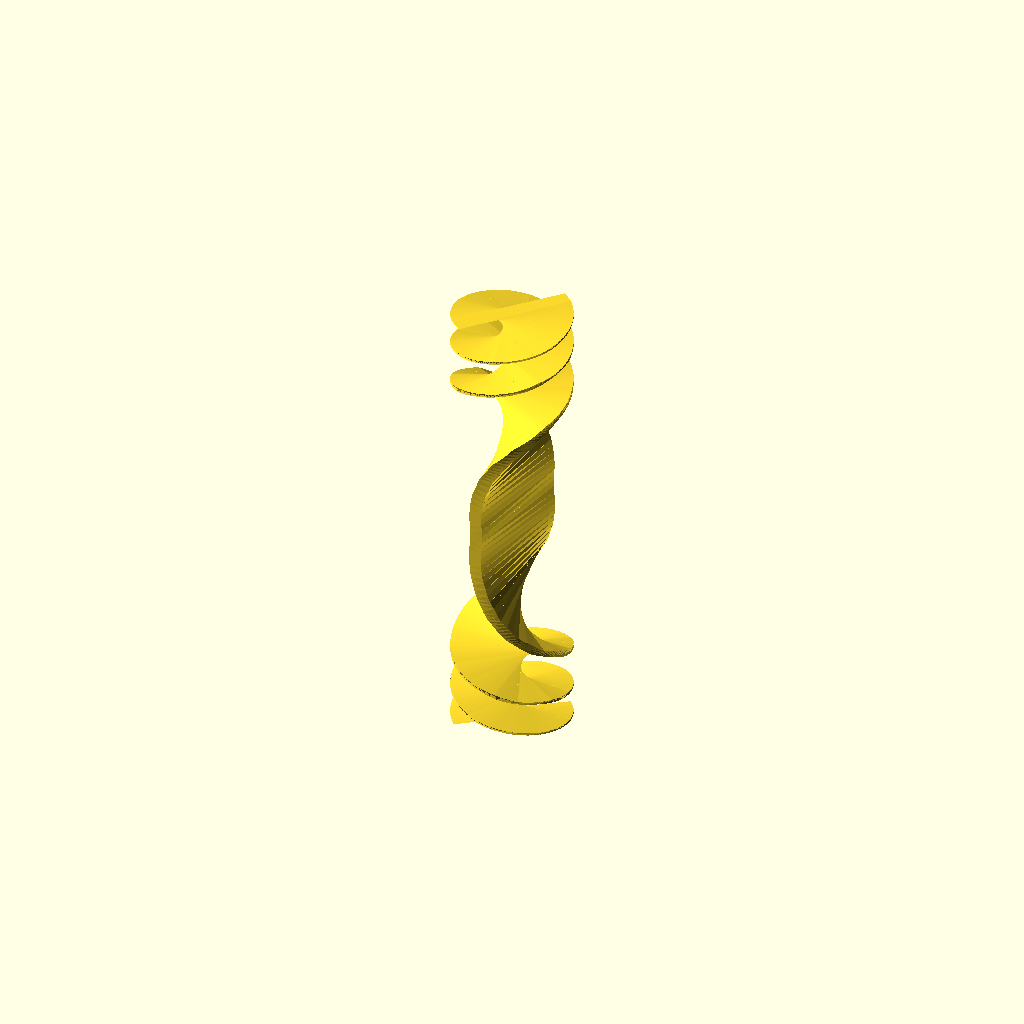
Cell 1: the model at its default parameters.
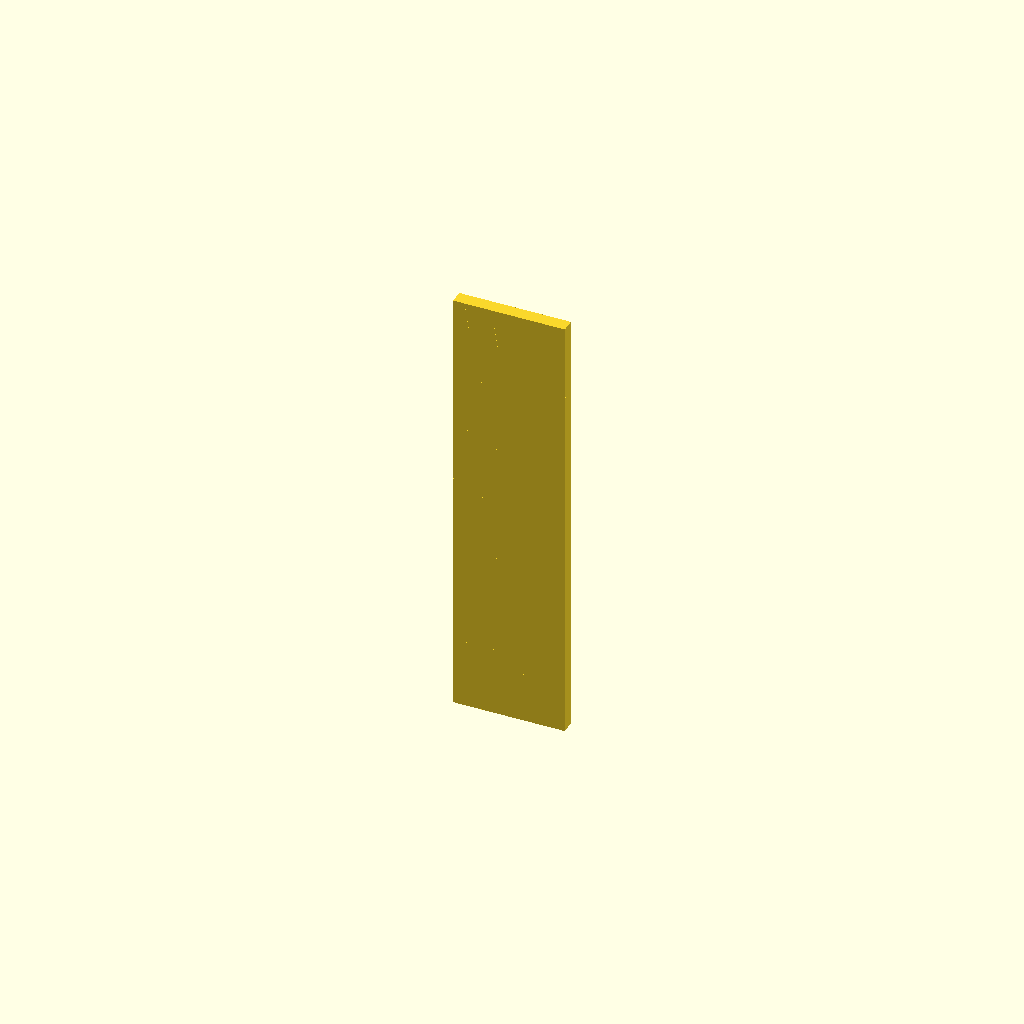
Cell 2 — TOF set to 0, the other parameters unchanged.
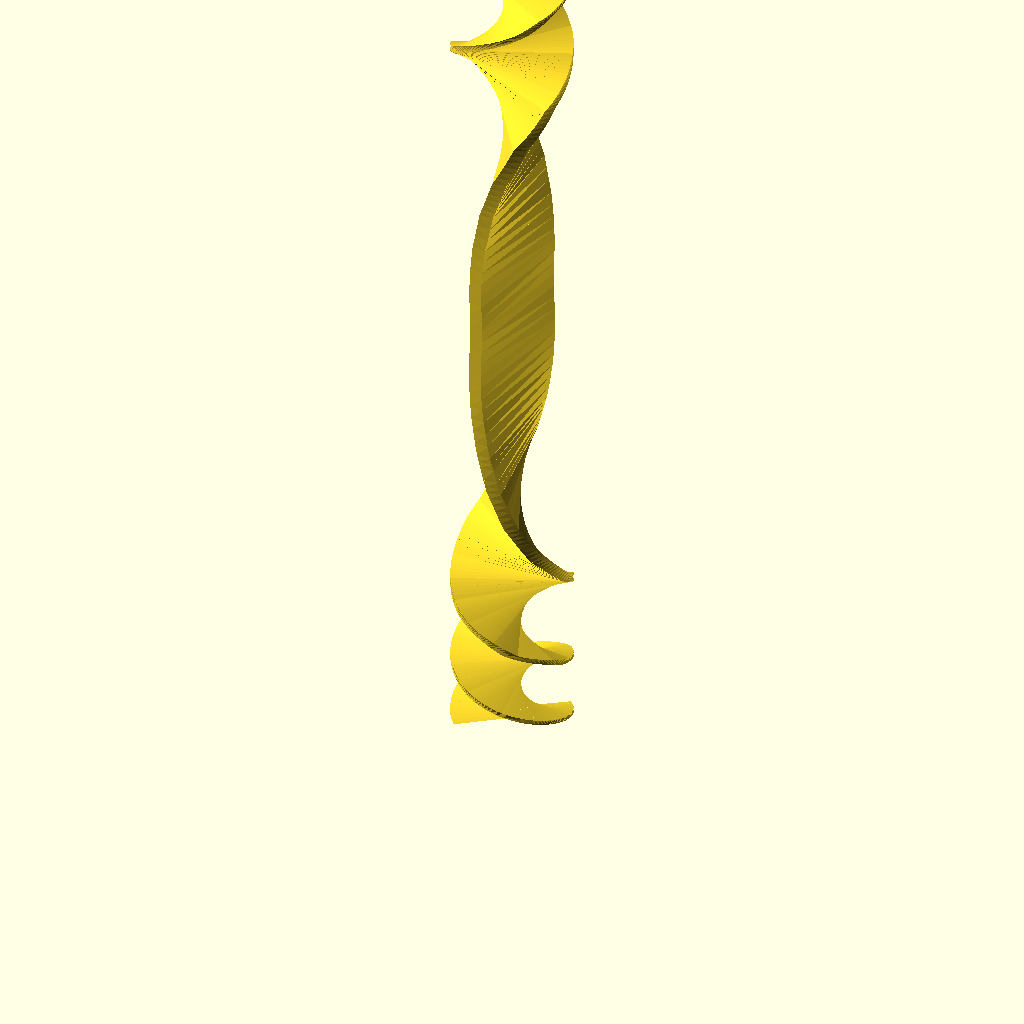
Cell 3 — height set to 200, the other parameters unchanged.
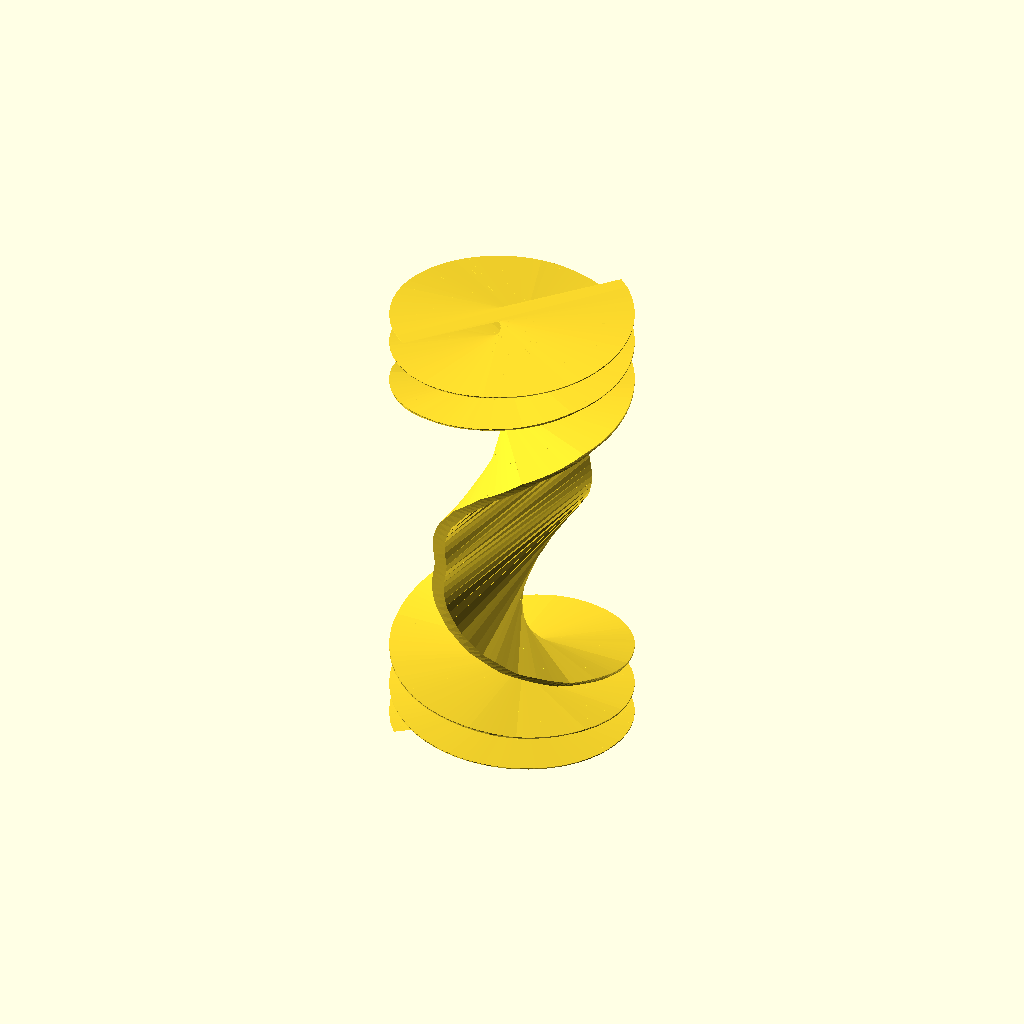
Cell 4 — width set to 50, the other parameters unchanged.
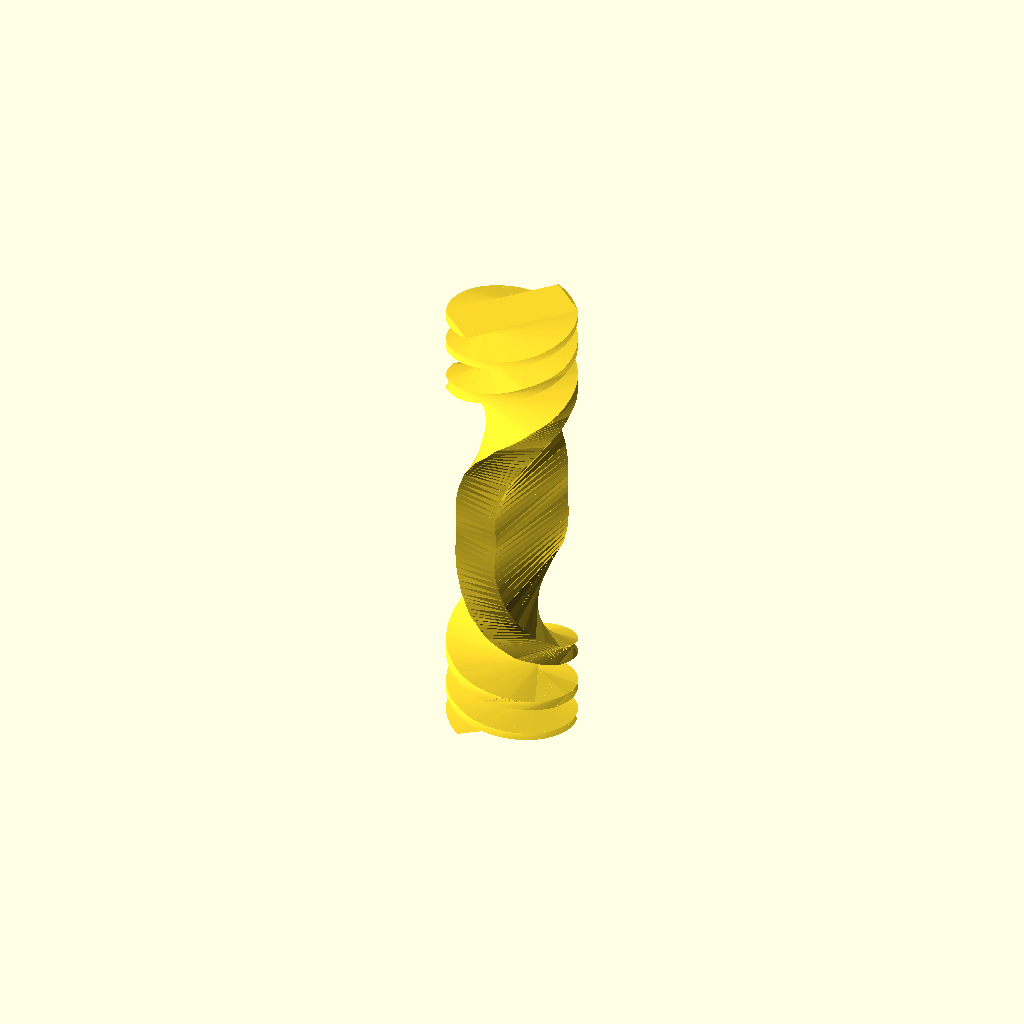
Cell 5 — thickness set to 10, the other parameters unchanged.
All cells are drawn from one camera (rotation 55°, 0°, 25°, orthographic, colour scheme Cornfield), so only the parameter changes between them.
Source of the model, inputs/thingiverse/files/thing-604510/spinSpirals.scad:
// stuff for Thingiverse Customizer
//---------------------------------------------
// (ms)
	TOF=637;	//[0, 106, 212, 318, 424, 531, 637]
// (mm)
	height=100;	//[10:200]
// (mm) - cross sectional width
	width=25;	//[5:50]
// (mm) - cross sectional thickness
	thickness=3;	//[1:10]

// Model smoothness - higher number = finer mesh. NB: compile time increases for finer meshes.
	smoothing=1*100;
// Scaling factor (change to suit no. of slices)
	gap=height/70;
//---------------------------------------------

// construction
//---------------------------------------------
module twisty(z, startRot, endRot) {
	rotate([0, 0, startRot])
	translate([0, 0, z])
		linear_extrude(gap, center=false, convexity=10, twist=-endRot, $fn=smoothing)
		translate([-width/2,-thickness/2,0])
		square([width,thickness],[0,0,0], center = false);
}

if (TOF==0)		{ss0();}		// code to make 0ms TOF spin spiral
if (TOF==106)	{ss106();}	// code to make 106ms TOF spin spiral
if (TOF==212)	{ss212();}	// code to make 212ms TOF spin spiral
if (TOF==318)	{ss318();}	// code to make 318ms TOF spin spiral
if (TOF==424)	{ss424();}	// code to make 424ms TOF spin spiral
if (TOF==531)	{ss531();}	// code to make 531ms TOF spin spiral
if (TOF==637)	{ss637();}	// code to make 637ms TOF spin spiral

module ss0(){
	twisty(0*gap, 0.65682, 0);
	twisty(1*gap, 0.65682, 0);
	twisty(2*gap, 0.65682, 0);
	twisty(3*gap, 0.65682, 0);
	twisty(4*gap, 0.65682, 0);
	twisty(5*gap, 0.65682, 0);
	twisty(6*gap, 0.65682, 0);
	twisty(7*gap, 0.65682, 0);
	twisty(8*gap, 0.65682, 0);
	twisty(9*gap, 0.65682, 0);
	twisty(10*gap, 0.65682, 0);
	twisty(11*gap, 0.65682, 0);
	twisty(12*gap, 0.65682, 0);
	twisty(13*gap, 0.65682, 0);
	twisty(14*gap, 0.65682, 0);
	twisty(15*gap, 0.65682, 0);
	twisty(16*gap, 0.65682, 0);
	twisty(17*gap, 0.65682, 0);
	twisty(18*gap, 0.65682, 0);
	twisty(19*gap, 0.65682, 0);
	twisty(20*gap, 0.65682, 0);
	twisty(21*gap, 0.65682, 0);
	twisty(22*gap, 0.65682, 0);
	twisty(23*gap, 0.65682, 0);
	twisty(24*gap, 0.65682, 0);
	twisty(25*gap, 0.65682, 0);
	twisty(26*gap, 0.65682, 0);
	twisty(27*gap, 0.65682, 0);
	twisty(28*gap, 0.65682, 0);
	twisty(29*gap, 0.65682, 0);
	twisty(30*gap, 0.65682, 0);
	twisty(31*gap, 0.65682, 0);
	twisty(32*gap, 0.65682, 0);
	twisty(33*gap, 0.65682, 0);
	twisty(34*gap, 0.65682, 0);
	twisty(35*gap, 0.65682, 0);
	twisty(36*gap, 0.65682, 0);
	twisty(37*gap, 0.65682, 0);
	twisty(38*gap, 0.65682, 0);
	twisty(39*gap, 0.65682, 0);
	twisty(40*gap, 0.65682, 0);
	twisty(41*gap, 0.65682, 0);
	twisty(42*gap, 0.65682, 0);
	twisty(43*gap, 0.65682, 0);
	twisty(44*gap, 0.65682, 0);
	twisty(45*gap, 0.65682, 0);
	twisty(46*gap, 0.65682, 0);
	twisty(47*gap, 0.65682, 0);
	twisty(48*gap, 0.65682, 0);
	twisty(49*gap, 0.65682, 0);
	twisty(50*gap, 0.65682, 0);
	twisty(51*gap, 0.65682, 0);
	twisty(52*gap, 0.65682, 0);
	twisty(53*gap, 0.65682, 0);
	twisty(54*gap, 0.65682, 0);
	twisty(55*gap, 0.65682, 0);
	twisty(56*gap, 0.65682, 0);
	twisty(57*gap, 0.65682, 0);
	twisty(58*gap, 0.65682, 0);
	twisty(59*gap, 0.65682, 0);
	twisty(60*gap, 0.65682, 0);
	twisty(61*gap, 0.65682, 0);
	twisty(62*gap, 0.65682, 0);
	twisty(63*gap, 0.65682, 0);
	twisty(64*gap, 0.65682, 0);
	twisty(65*gap, 0.65682, 0);
	twisty(66*gap, 0.65682, 0);
	twisty(67*gap, 0.65682, 0);
	twisty(68*gap, 0.65682, 0);
	twisty(69*gap, 0.65682, 0);
}

module ss106(){
	twisty(0*gap, 100.9225, -6.5724);
	twisty(1*gap, 94.3501, -6.8351);
	twisty(2*gap, 87.515, -5.9081);
	twisty(3*gap, 81.6069, -5.7814);
	twisty(4*gap, 75.8255, -5.842);
	twisty(5*gap, 69.9835, -4.784);
	twisty(6*gap, 65.1995, -5.3238);
	twisty(7*gap, 59.8757, -4.344);
	twisty(8*gap, 55.5317, -4.5582);
	twisty(9*gap, 50.9734, -3.1968);
	twisty(10*gap, 47.7767, -4.3859);
	twisty(11*gap, 43.3907, -2.9028);
	twisty(12*gap, 40.488, -3.5743);
	twisty(13*gap, 36.9137, -2.8174);
	twisty(14*gap, 34.0962, -3.0938);
	twisty(15*gap, 31.0024, -2.6776);
	twisty(16*gap, 28.3248, -2.6152);
	twisty(17*gap, 25.7096, -2.3976);
	twisty(18*gap, 23.312, -2.32);
	twisty(19*gap, 20.992, -2.2949);
	twisty(20*gap, 18.6971, -2.0243);
	twisty(21*gap, 16.6728, -1.809);
	twisty(22*gap, 14.8638, -1.409);
	twisty(23*gap, 13.4548, -1.3258);
	twisty(24*gap, 12.1291, -1.0511);
	twisty(25*gap, 11.078, -1.0219);
	twisty(26*gap, 10.056, -0.7889);
	twisty(27*gap, 9.2671, -0.98465);
	twisty(28*gap, 8.2825, -0.68507);
	twisty(29*gap, 7.5974, -0.85863);
	twisty(30*gap, 6.7388, -0.57001);
	twisty(31*gap, 6.1687, -0.32506);
	twisty(32*gap, 5.8437, -0.11691);
	twisty(33*gap, 5.7268, -0.019997);
	twisty(34*gap, 5.7068, 0.018391);
	twisty(35*gap, 5.7252, 0.0033564);
	twisty(36*gap, 5.7285, 0.00024796);
	twisty(37*gap, 5.7288, 0.12356);
	twisty(38*gap, 5.8523, 0.39576);
	twisty(39*gap, 6.2481, 0.68061);
	twisty(40*gap, 6.9287, 0.80957);
	twisty(41*gap, 7.7383, 0.76773);
	twisty(42*gap, 8.506, 0.70442);
	twisty(43*gap, 9.2104, 0.67585);
	twisty(44*gap, 9.8863, 1.1385);
	twisty(45*gap, 11.0248, 0.9914);
	twisty(46*gap, 12.0162, 1.4922);
	twisty(47*gap, 13.5084, 1.6346);
	twisty(48*gap, 15.143, 2.118);
	twisty(49*gap, 17.261, 2.1274);
	twisty(50*gap, 19.3884, 2.2488);
	twisty(51*gap, 21.6372, 2.1533);
	twisty(52*gap, 23.7905, 2.2934);
	twisty(53*gap, 26.0838, 2.4092);
	twisty(54*gap, 28.493, 2.8273);
	twisty(55*gap, 31.3203, 3.4099);
	twisty(56*gap, 34.7302, 3.4068);
	twisty(57*gap, 38.1371, 3.3389);
	twisty(58*gap, 41.4759, 2.8787);
	twisty(59*gap, 44.3546, 4.2377);
	twisty(60*gap, 48.5923, 3.7376);
	twisty(61*gap, 52.3299, 4.585);
	twisty(62*gap, 56.9149, 4.2973);
	twisty(63*gap, 61.2122, 5.105);
	twisty(64*gap, 66.3172, 5.0573);
	twisty(65*gap, 71.3746, 5.6611);
	twisty(66*gap, 77.0357, 5.8319);
	twisty(67*gap, 82.8676, 5.9736);
	twisty(68*gap, 88.8412, 6.7129);
	twisty(69*gap, 95.5541, 7.4932);
}

module ss212() {
	twisty(0*gap, 23.6094, -14.5732);
	twisty(1*gap, 9.0362, -14.2282);
	twisty(2*gap, 174.808, -12.0918);
	twisty(3*gap, 162.7162, -12.2621);
	twisty(4*gap, 150.4541, -12.2947);
	twisty(5*gap, 138.1594, -10.0621);
	twisty(6*gap, 128.0973, -9.7007);
	twisty(7*gap, 118.3965, -9.2874);
	twisty(8*gap, 109.1092, -8.5395);
	twisty(9*gap, 100.5697, -8.2132);
	twisty(10*gap, 92.3565, -7.6671);
	twisty(11*gap, 84.6894, -6.4841);
	twisty(12*gap, 78.2052, -6.0334);
	twisty(13*gap, 72.1718, -5.6749);
	twisty(14*gap, 66.497, -5.3794);
	twisty(15*gap, 61.1176, -5.1103);
	twisty(16*gap, 56.0073, -4.9509);
	twisty(17*gap, 51.0564, -4.7444);
	twisty(18*gap, 46.312, -4.2331);
	twisty(19*gap, 42.079, -3.6294);
	twisty(20*gap, 38.4495, -3.3244);
	twisty(21*gap, 35.1251, -3.1493);
	twisty(22*gap, 31.9759, -3.0946);
	twisty(23*gap, 28.8812, -3.0139);
	twisty(24*gap, 25.8673, -2.4352);
	twisty(25*gap, 23.4321, -2.161);
	twisty(26*gap, 21.2711, -1.5237);
	twisty(27*gap, 19.7473, -0.88393);
	twisty(28*gap, 18.8634, -0.25797);
	twisty(29*gap, 18.6054, 0.29803);
	twisty(30*gap, 18.9034, 0.30137);
	twisty(31*gap, 19.2048, -0.017858);
	twisty(32*gap, 19.187, -0.37196);
	twisty(33*gap, 18.815, -0.66857);
	twisty(34*gap, 18.1464, -1.037);
	twisty(35*gap, 17.1094, -0.95868);
	twisty(36*gap, 16.1507, -0.76437);
	twisty(37*gap, 15.3864, -0.29251);
	twisty(38*gap, 15.0939, -0.0078049);
	twisty(39*gap, 15.0861, 0.88926);
	twisty(40*gap, 15.9753, 1.1517);
	twisty(41*gap, 17.1271, 1.5466);
	twisty(42*gap, 18.6736, 1.5549);
	twisty(43*gap, 20.2286, 1.6326);
	twisty(44*gap, 21.8611, 1.9846);
	twisty(45*gap, 23.8457, 2.3038);
	twisty(46*gap, 26.1495, 2.5262);
	twisty(47*gap, 28.6757, 3.3675);
	twisty(48*gap, 32.0433, 3.4583);
	twisty(49*gap, 35.5015, 3.4791);
	twisty(50*gap, 38.9807, 3.9167);
	twisty(51*gap, 42.8974, 4.1289);
	twisty(52*gap, 47.0263, 4.3978);
	twisty(53*gap, 51.4241, 4.883);
	twisty(54*gap, 56.3071, 5.5378);
	twisty(55*gap, 61.8449, 5.7309);
	twisty(56*gap, 67.5758, 5.8227);
	twisty(57*gap, 73.3985, 6.0218);
	twisty(58*gap, 79.4202, 6.8313);
	twisty(59*gap, 86.2515, 7.4383);
	twisty(60*gap, 93.6899, 8.8892);
	twisty(61*gap, 102.5791, 8.9774);
	twisty(62*gap, 111.5564, 9.0448);
	twisty(63*gap, 120.6012, 9.9108);
	twisty(64*gap, 130.512, 10.4738);
	twisty(65*gap, 140.9858, 11.5213);
	twisty(66*gap, 152.5071, 12.5319);
	twisty(67*gap, 165.0389, 12.8985);
	twisty(68*gap, 177.9374, 13.0372);
	twisty(69*gap, 10.9746, 14.8551);
}

module ss318() {
	twisty(0*gap, 122.7645, -20.745);
	twisty(1*gap, 102.0195, -19.7331);
	twisty(2*gap, 82.2863, -19.3826);
	twisty(3*gap, 62.9037, -18.6445);
	twisty(4*gap, 44.2592, -17.3353);
	twisty(5*gap, 26.9239, -16.7383);
	twisty(6*gap, 10.1856, -15.7913);
	twisty(7*gap, 174.3943, -14.0087);
	twisty(8*gap, 160.3856, -12.6876);
	twisty(9*gap, 147.698, -12.1225);
	twisty(10*gap, 135.5755, -11.0811);
	twisty(11*gap, 124.4944, -10.1619);
	twisty(12*gap, 114.3325, -9.4143);
	twisty(13*gap, 104.9182, -8.395);
	twisty(14*gap, 96.5232, -7.9043);
	twisty(15*gap, 88.6189, -7.4694);
	twisty(16*gap, 81.1494, -6.4141);
	twisty(17*gap, 74.7353, -6.2934);
	twisty(18*gap, 68.4419, -5.8166);
	twisty(19*gap, 62.6254, -4.8511);
	twisty(20*gap, 57.7743, -4.6562);
	twisty(21*gap, 53.1181, -4.1846);
	twisty(22*gap, 48.9335, -3.6232);
	twisty(23*gap, 45.3103, -3.4762);
	twisty(24*gap, 41.8342, -3.0809);
	twisty(25*gap, 38.7532, -2.7969);
	twisty(26*gap, 35.9563, -2.5341);
	twisty(27*gap, 33.4222, -2.0436);
	twisty(28*gap, 31.3786, -1.8293);
	twisty(29*gap, 29.5492, -1.6536);
	twisty(30*gap, 27.8956, -1.4014);
	twisty(31*gap, 26.4942, -1.3052);
	twisty(32*gap, 25.1889, -1.0609);
	twisty(33*gap, 24.1281, -0.6338);
	twisty(34*gap, 23.4943, -0.15752);
	twisty(35*gap, 23.3368, 0.30366);
	twisty(36*gap, 23.6404, 0.68575);
	twisty(37*gap, 24.3262, 0.92719);
	twisty(38*gap, 25.2533, 1.235);
	twisty(39*gap, 26.4883, 1.3405);
	twisty(40*gap, 27.8288, 1.5966);
	twisty(41*gap, 29.4254, 1.8946);
	twisty(42*gap, 31.32, 2.1588);
	twisty(43*gap, 33.4788, 2.5915);
	twisty(44*gap, 36.0703, 2.9351);
	twisty(45*gap, 39.0054, 3.525);
	twisty(46*gap, 42.5304, 3.7883);
	twisty(47*gap, 46.3186, 3.4518);
	twisty(48*gap, 49.7704, 4.2636);
	twisty(49*gap, 54.034, 4.7265);
	twisty(50*gap, 58.7605, 5.1568);
	twisty(51*gap, 63.9172, 5.7915);
	twisty(52*gap, 69.7088, 5.9059);
	twisty(53*gap, 75.6147, 7.1516);
	twisty(54*gap, 82.7663, 7.4864);
	twisty(55*gap, 90.2528, 7.6939);
	twisty(56*gap, 97.9466, 8.9031);
	twisty(57*gap, 106.8497, 9.2803);
	twisty(58*gap, 116.13, 10.1886);
	twisty(59*gap, 126.3186, 11.0963);
	twisty(60*gap, 137.4149, 12.7477);
	twisty(61*gap, 150.1627, 12.1783);
	twisty(62*gap, 162.341, 14.4848);
	twisty(63*gap, 176.8258, 15.8987);
	twisty(64*gap, 12.7245, 17.6118);
	twisty(65*gap, 30.3363, 17.409);
	twisty(66*gap, 47.7453, 18.3198);
	twisty(67*gap, 66.0651, 19.812);
	twisty(68*gap, 85.8771, 19.875);
	twisty(69*gap, 105.7521, 20.8749);
}

module ss424() {
	twisty(0*gap, 36.0814, -26.2438);
	twisty(1*gap, 9.8375, -25.0567);
	twisty(2*gap, 164.7809, -24.8907);
	twisty(3*gap, 139.8902, -24.6622);
	twisty(4*gap, 115.2279, -23.7509);
	twisty(5*gap, 91.477, -22.0479);
	twisty(6*gap, 69.4292, -20.8809);
	twisty(7*gap, 48.5483, -19.6132);
	twisty(8*gap, 28.9351, -17.8016);
	twisty(9*gap, 11.1335, -16.6024);
	twisty(10*gap, 174.5311, -14.8924);
	twisty(11*gap, 159.6388, -13.0489);
	twisty(12*gap, 146.5898, -12.1734);
	twisty(13*gap, 134.4165, -11.2879);
	twisty(14*gap, 123.1285, -9.5542);
	twisty(15*gap, 113.5743, -9.0032);
	twisty(16*gap, 104.5711, -8.019);
	twisty(17*gap, 96.5521, -7.6703);
	twisty(18*gap, 88.8819, -6.5047);
	twisty(19*gap, 82.3771, -6.2855);
	twisty(20*gap, 76.0917, -5.1905);
	twisty(21*gap, 70.9012, -4.9441);
	twisty(22*gap, 65.957, -4.5211);
	twisty(23*gap, 61.436, -3.9673);
	twisty(24*gap, 57.4686, -3.737);
	twisty(25*gap, 53.7316, -3.1009);
	twisty(26*gap, 50.6307, -2.8303);
	twisty(27*gap, 47.8004, -2.2576);
	twisty(28*gap, 45.5428, -2.0096);
	twisty(29*gap, 43.5331, -1.5617);
	twisty(30*gap, 41.9714, -1.1456);
	twisty(31*gap, 40.8258, -0.595);
	twisty(32*gap, 40.2308, -0.23191);
	twisty(33*gap, 39.9989, -0.6186);
	twisty(34*gap, 39.3803, -0.4471);
	twisty(35*gap, 38.9332, 0.0059273);
	twisty(36*gap, 38.9391, 0.25812);
	twisty(37*gap, 39.1972, 0.76278);
	twisty(38*gap, 39.96, 1.1076);
	twisty(39*gap, 41.0676, 1.3672);
	twisty(40*gap, 42.4348, 1.7142);
	twisty(41*gap, 44.149, 1.7183);
	twisty(42*gap, 45.8674, 2.5637);
	twisty(43*gap, 48.431, 2.5541);
	twisty(44*gap, 50.9851, 3.1373);
	twisty(45*gap, 54.1224, 3.726);
	twisty(46*gap, 57.8483, 4.0061);
	twisty(47*gap, 61.8544, 4.6244);
	twisty(48*gap, 66.4789, 4.9502);
	twisty(49*gap, 71.4291, 6.1409);
	twisty(50*gap, 77.57, 6.1886);
	twisty(51*gap, 83.7586, 6.8306);
	twisty(52*gap, 90.5892, 7.4475);
	twisty(53*gap, 98.0367, 8.3377);
	twisty(54*gap, 106.3744, 8.8966);
	twisty(55*gap, 115.271, 9.9663);
	twisty(56*gap, 125.2373, 11.2267);
	twisty(57*gap, 136.464, 12.5325);
	twisty(58*gap, 148.9964, 13.7855);
	twisty(59*gap, 162.782, 14.8012);
	twisty(60*gap, 177.5832, 16.6134);
	twisty(61*gap, 14.1966, 18.1809);
	twisty(62*gap, 32.3775, 19.8819);
	twisty(63*gap, 52.2594, 21.4894);
	twisty(64*gap, 73.7488, 22.7906);
	twisty(65*gap, 96.5394, 23.6845);
	twisty(66*gap, 120.2239, 24.4939);
	twisty(67*gap, 144.7178, 24.8893);
	twisty(68*gap, 169.6071, 26.8724);
	twisty(69*gap, 16.4795, 27.3688);
}

module ss531() {
	twisty(0*gap, 133.2123, -35.3204);
	twisty(1*gap, 97.892, -30.7124);
	twisty(2*gap, 67.1796, -34.3672);
	twisty(3*gap, 32.8124, -32.0957);
	twisty(4*gap, 0.71667, -25.2654);
	twisty(5*gap, 155.4513, -28.9583);
	twisty(6*gap, 126.493, -27.4818);
	twisty(7*gap, 99.0112, -26.9662);
	twisty(8*gap, 72.045, -19.9623);
	twisty(9*gap, 52.0827, -18.8765);
	twisty(10*gap, 33.2063, -20.3055);
	twisty(11*gap, 12.9008, -19.1552);
	twisty(12*gap, 173.7456, -12.6241);
	twisty(13*gap, 161.1215, -15.0312);
	twisty(14*gap, 146.0903, -12.2565);
	twisty(15*gap, 133.8338, -8.3958);
	twisty(16*gap, 125.438, -10.4949);
	twisty(17*gap, 114.9432, -8.7997);
	twisty(18*gap, 106.1434, -6.0532);
	twisty(19*gap, 100.0902, -6.2286);
	twisty(20*gap, 93.8616, -6.6076);
	twisty(21*gap, 87.2539, -4.4607);
	twisty(22*gap, 82.7932, -3.6682);
	twisty(23*gap, 79.125, -5.201);
	twisty(24*gap, 73.924, -3.3424);
	twisty(25*gap, 70.5816, -2.6373);
	twisty(26*gap, 67.9443, -3.7192);
	twisty(27*gap, 64.2251, -2.5495);
	twisty(28*gap, 61.6756, -1.5647);
	twisty(29*gap, 60.111, -1.8651);
	twisty(30*gap, 58.2458, -1.1321);
	twisty(31*gap, 57.1137, -0.76749);
	twisty(32*gap, 56.3462, -0.72163);
	twisty(33*gap, 55.6246, -0.46171);
	twisty(34*gap, 55.1629, -0.0098167);
	twisty(35*gap, 55.153, 0.17708);
	twisty(36*gap, 55.3301, 0.66948);
	twisty(37*gap, 55.9996, 0.72048);
	twisty(38*gap, 56.7201, 0.79092);
	twisty(39*gap, 57.511, 1.5984);
	twisty(40*gap, 59.1094, 1.6974);
	twisty(41*gap, 60.8068, 1.8042);
	twisty(42*gap, 62.611, 2.8997);
	twisty(43*gap, 65.5106, 3.103);
	twisty(44*gap, 68.6136, 2.6345);
	twisty(45*gap, 71.2481, 3.3133);
	twisty(46*gap, 74.5614, 4.6242);
	twisty(47*gap, 79.1856, 4.0749);
	twisty(48*gap, 83.2605, 4.4873);
	twisty(49*gap, 87.7478, 7.2531);
	twisty(50*gap, 95.0009, 5.9826);
	twisty(51*gap, 100.9836, 5.7355);
	twisty(52*gap, 106.7191, 10.6401);
	twisty(53*gap, 117.3592, 9.2952);
	twisty(54*gap, 126.6545, 8.4043);
	twisty(55*gap, 135.0588, 14.7267);
	twisty(56*gap, 149.7855, 13.1583);
	twisty(57*gap, 162.9438, 12.8857);
	twisty(58*gap, 175.8295, 21.5623);
	twisty(59*gap, 17.3919, 18.4344);
	twisty(60*gap, 35.8263, 19.8356);
	twisty(61*gap, 55.6619, 23.8463);
	twisty(62*gap, 79.5082, 25.5917);
	twisty(63*gap, 105.0999, 29.1902);
	twisty(64*gap, 134.2901, 24.8601);
	twisty(65*gap, 159.1502, 28.9061);
	twisty(66*gap, 8.0563, 30.8383);
	twisty(67*gap, 38.8946, 29.3972);
	twisty(68*gap, 68.2918, 29.6249);
	twisty(69*gap, 97.9167, 40.88);
}

module ss637() {
	twisty(0*gap, 37.1758, -40.8087);
	twisty(1*gap, 176.3671, -39.5921);
	twisty(2*gap, 136.775, -38.3745);
	twisty(3*gap, 98.4005, -35.75);
	twisty(4*gap, 62.6505, -30.0796);
	twisty(5*gap, 32.5709, -37.2314);
	twisty(6*gap, 175.3395, -26.9527);
	twisty(7*gap, 148.3868, -34.9284);
	twisty(8*gap, 113.4584, -22.5564);
	twisty(9*gap, 90.902, -27.4215);
	twisty(10*gap, 63.4805, -23.3398);
	twisty(11*gap, 40.1407, -17.6227);
	twisty(12*gap, 22.518, -21.4098);
	twisty(13*gap, 1.1082, -14.0384);
	twisty(14*gap, 167.0698, -12.962);
	twisty(15*gap, 154.1077, -14.2127);
	twisty(16*gap, 139.8951, -8.5079);
	twisty(17*gap, 131.3872, -8.2379);
	twisty(18*gap, 123.1493, -8.8662);
	twisty(19*gap, 114.2831, -5.476);
	twisty(20*gap, 108.8071, -5.1245);
	twisty(21*gap, 103.6827, -5.9005);
	twisty(22*gap, 97.7822, -3.6157);
	twisty(23*gap, 94.1665, -3.1967);
	twisty(24*gap, 90.9698, -3.6855);
	twisty(25*gap, 87.2842, -2.456);
	twisty(26*gap, 84.8282, -1.9568);
	twisty(27*gap, 82.8714, -2.1276);
	twisty(28*gap, 80.7438, -1.4333);
	twisty(29*gap, 79.3106, -0.89964);
	twisty(30*gap, 78.4109, -0.54429);
	twisty(31*gap, 77.8666, -0.10454);
	twisty(32*gap, 77.7621, 0.27512);
	twisty(33*gap, 78.0372, 0.51309);
	twisty(34*gap, 78.5503, 0.71578);
	twisty(35*gap, 79.2661, 0.10926);
	twisty(36*gap, 79.3754, -0.40282);
	twisty(37*gap, 78.9725, -0.65959);
	twisty(38*gap, 78.3129, -0.10884);
	twisty(39*gap, 78.2041, 0.24708);
	twisty(40*gap, 78.4512, 0.9412);
	twisty(41*gap, 79.3924, 1.3224);
	twisty(42*gap, 80.7148, 1.5438);
	twisty(43*gap, 82.2586, 2.8108);
	twisty(44*gap, 85.0694, 2.5454);
	twisty(45*gap, 87.6148, 2.5054);
	twisty(46*gap, 90.1202, 4.5292);
	twisty(47*gap, 94.6494, 4.3127);
	twisty(48*gap, 98.9621, 4.1898);
	twisty(49*gap, 103.1519, 7.1191);
	twisty(50*gap, 110.271, 6.5531);
	twisty(51*gap, 116.8241, 6.1965);
	twisty(52*gap, 123.0206, 10.9753);
	twisty(53*gap, 133.9959, 10.4758);
	twisty(54*gap, 144.4717, 9.6955);
	twisty(55*gap, 154.1672, 16.8399);
	twisty(56*gap, 171.0071, 15.803);
	twisty(57*gap, 6.8101, 14.8699);
	twisty(58*gap, 21.68, 27.2582);
	twisty(59*gap, 48.9382, 19.9146);
	twisty(60*gap, 68.8528, 26.136);
	twisty(61*gap, 94.9888, 28.8152);
	twisty(62*gap, 123.804, 23.8795);
	twisty(63*gap, 147.6835, 37.4821);
	twisty(64*gap, 5.1655, 27.7382);
	twisty(65*gap, 32.9037, 39.1008);
	twisty(66*gap, 72.0045, 32.5797);
	twisty(67*gap, 104.5842, 41.7564);
	twisty(68*gap, 146.3406, 36.6404);
	twisty(69*gap, 2.981, 45.678);
}

//---------------------------------------------
Parameter table extracted from the source (name, type, default, range or options):
TOF: number, default 637, options 0, 106, 212, 318, 424, 531, 637
height: number, default 100, range 10 to 200
width: number, default 25, range 5 to 50
thickness: number, default 3, range 1 to 10
